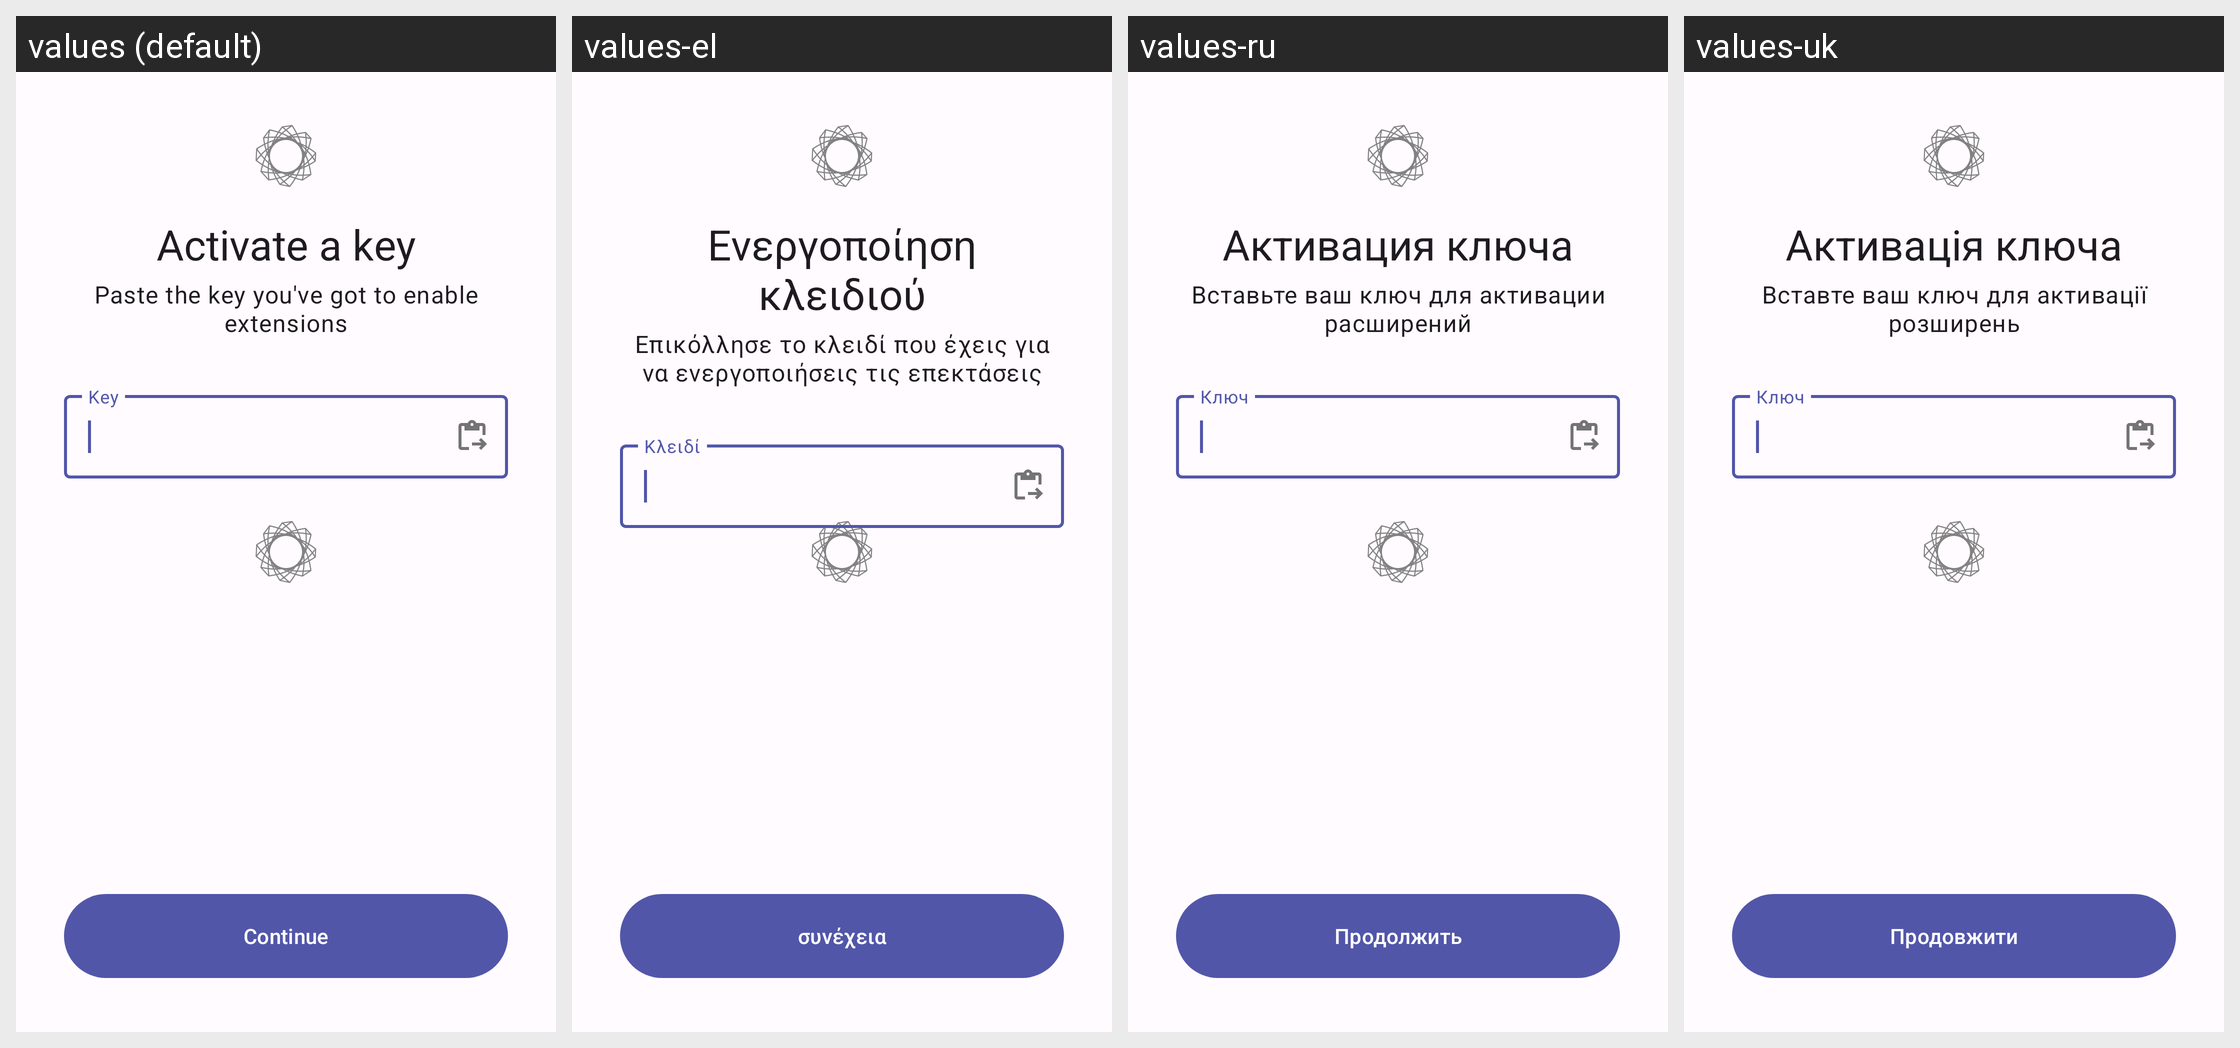

For this localized Android screen grid, give each drawn string resource with its value in every locale shown.
Android screen res/layout/fragment_key_activation_input.xml rendered under 4 locales, left to right: values (default), values-el, values-ru, values-uk. Device: Nexus 5 (rendered at 1080×1920; each locale shown at half size, 540×960, under a caption strip naming it); theme AppTheme.
Other locales in the repository, not shown: values-cs, values-de, values-es, values-es-rES, values-fr, values-it, values-pl, values-tr, values-zh, values-zh-rCN, values-zh-rTW.
Strings drawn on this screen, with the default value and each locale's value (text and hints the layout hard-codes, and strings that could not be matched under every locale, appear in the picture but are not listed):

key_activation_input_title
  values: Activate a key
  values-el: Ενεργοποίηση κλειδιού
  values-ru: Активация ключа
  values-uk: Активація ключа

key_activation_input_subtitle
  values: Paste the key you've got to enable extensions
  values-el: Επικόλλησε το κλειδί που έχεις για να ενεργοποιήσεις τις επεκτάσεις
  values-ru: Вставьте ваш ключ для активации расширений
  values-uk: Вставте ваш ключ для активації розширень

key_activation_input_field_title
  values: Key
  values-el: Κλειδί
  values-ru: Ключ
  values-uk: Ключ

continuee
  values: Continue
  values-el: συνέχεια
  values-ru: Продолжить
  values-uk: Продовжити
